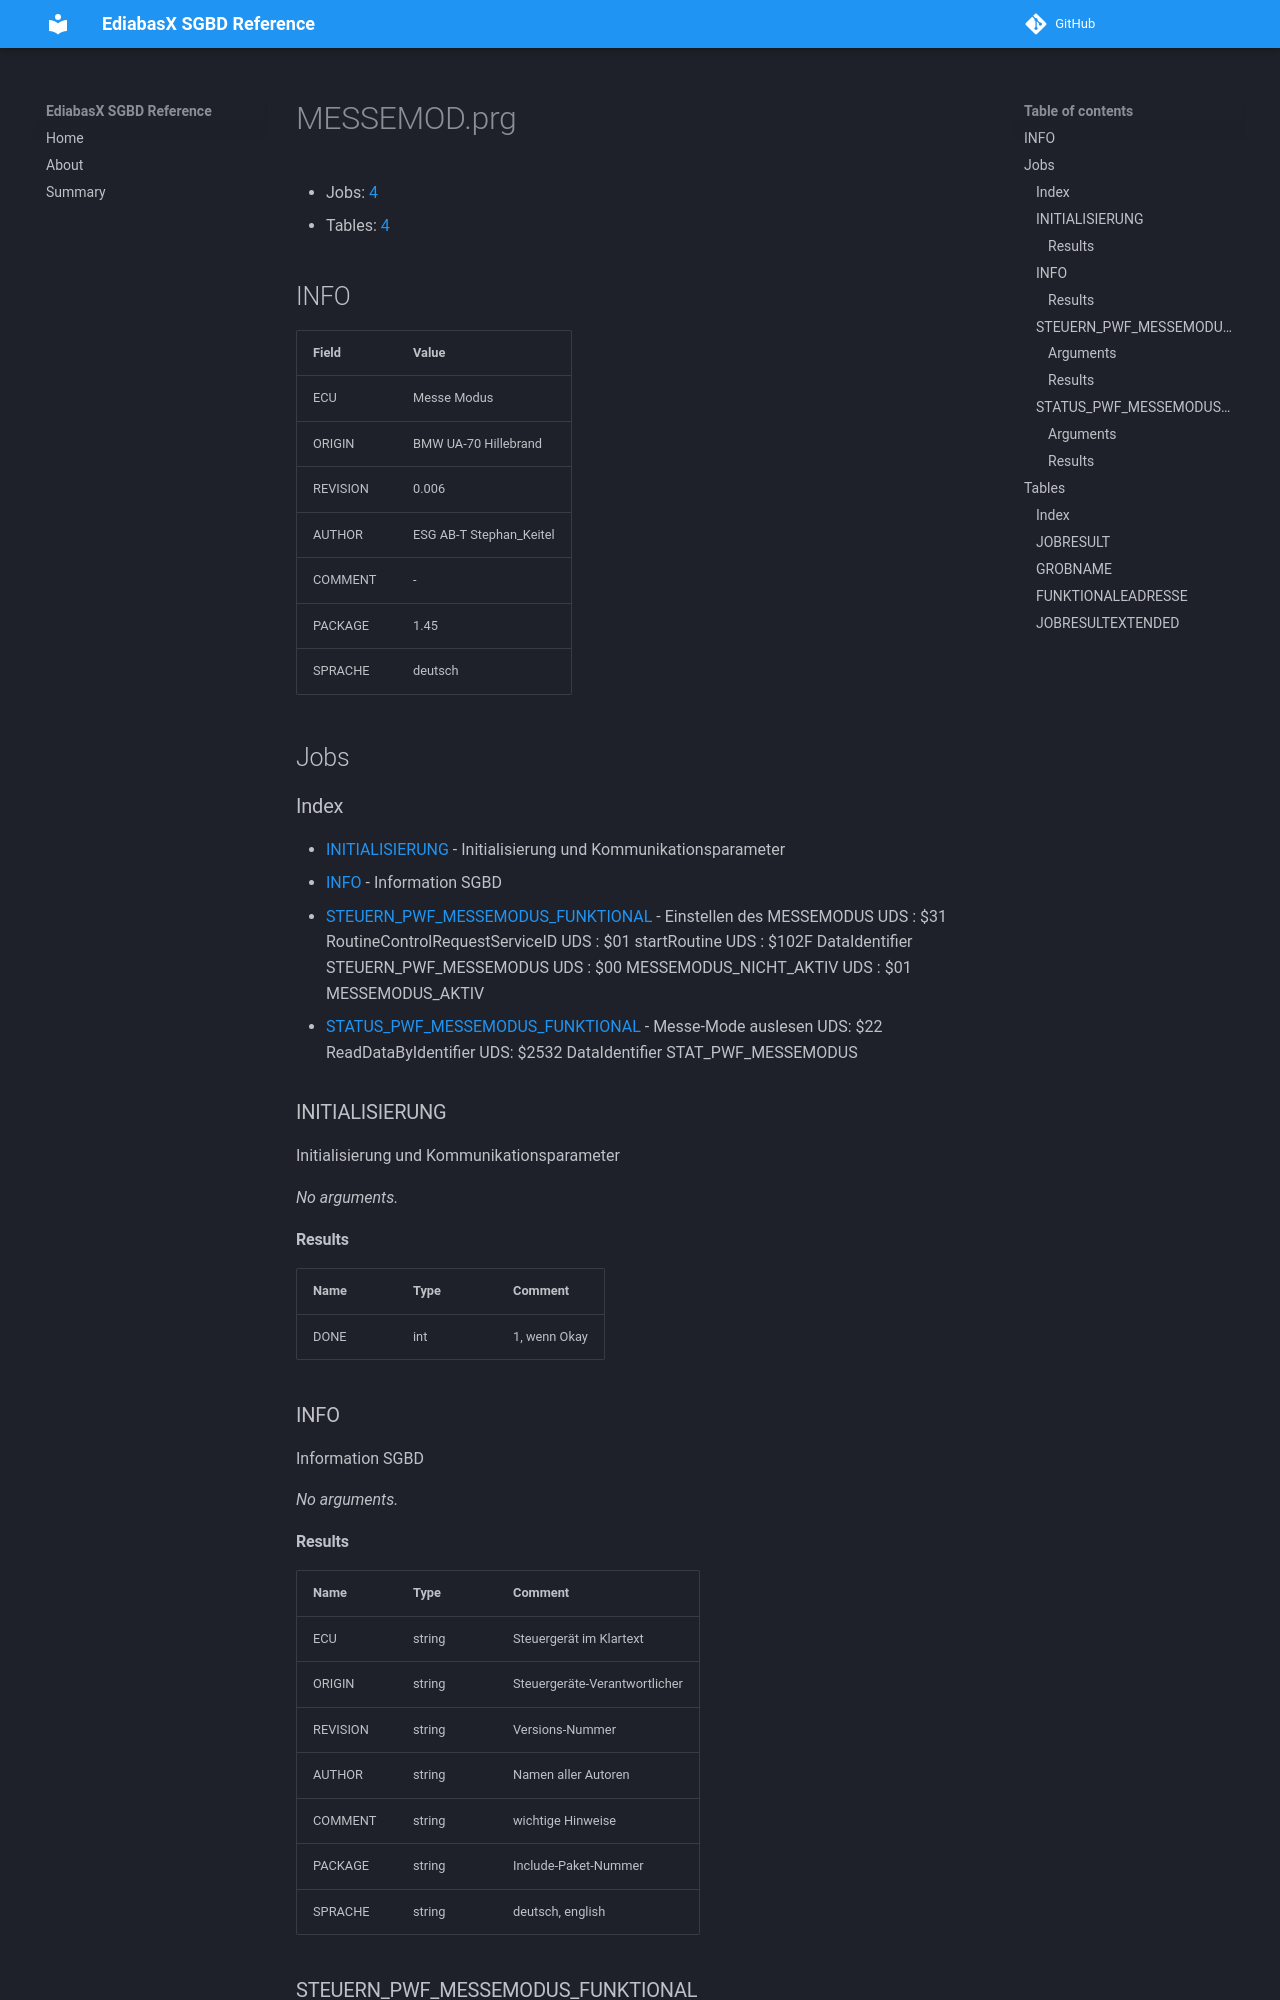

repository: emdzej/ediabasx-docs-sgbd · page: sgbd/MESSEMOD/index.html · generator: mkdocs

# MESSEMOD.prg

- Jobs: [4](#jobs)
- Tables: [4](#tables)

## INFO

| Field | Value |
| --- | --- |
| ECU | Messe Modus |
| ORIGIN | BMW UA-70 Hillebrand |
| REVISION | 0.006 |
| AUTHOR | ESG AB-T Stephan_Keitel |
| COMMENT | - |
| PACKAGE | 1.45 |
| SPRACHE | deutsch |

## Jobs

### Index

- [INITIALISIERUNG](#job-initialisierung) - Initialisierung und Kommunikationsparameter
- [INFO](#job-info) - Information SGBD
- [STEUERN_PWF_MESSEMODUS_FUNKTIONAL](#job-steuern-pwf-messemodus-funktional) - Einstellen des MESSEMODUS UDS     : $31   RoutineControlRequestServiceID UDS     : $01   startRoutine UDS     : $102F DataIdentifier STEUERN_PWF_MESSEMODUS UDS     : $00   MESSEMODUS_NICHT_AKTIV UDS     : $01   MESSEMODUS_AKTIV
- [STATUS_PWF_MESSEMODUS_FUNKTIONAL](#job-status-pwf-messemodus-funktional) - Messe-Mode auslesen UDS:    $22   ReadDataByIdentifier UDS:    $2532 DataIdentifier STAT_PWF_MESSEMODUS

<a id="job-initialisierung"></a>
### INITIALISIERUNG

Initialisierung und Kommunikationsparameter

_No arguments._

#### Results

| Name | Type | Comment |
| --- | --- | --- |
| DONE | int | 1, wenn Okay |

<a id="job-info"></a>
### INFO

Information SGBD

_No arguments._
